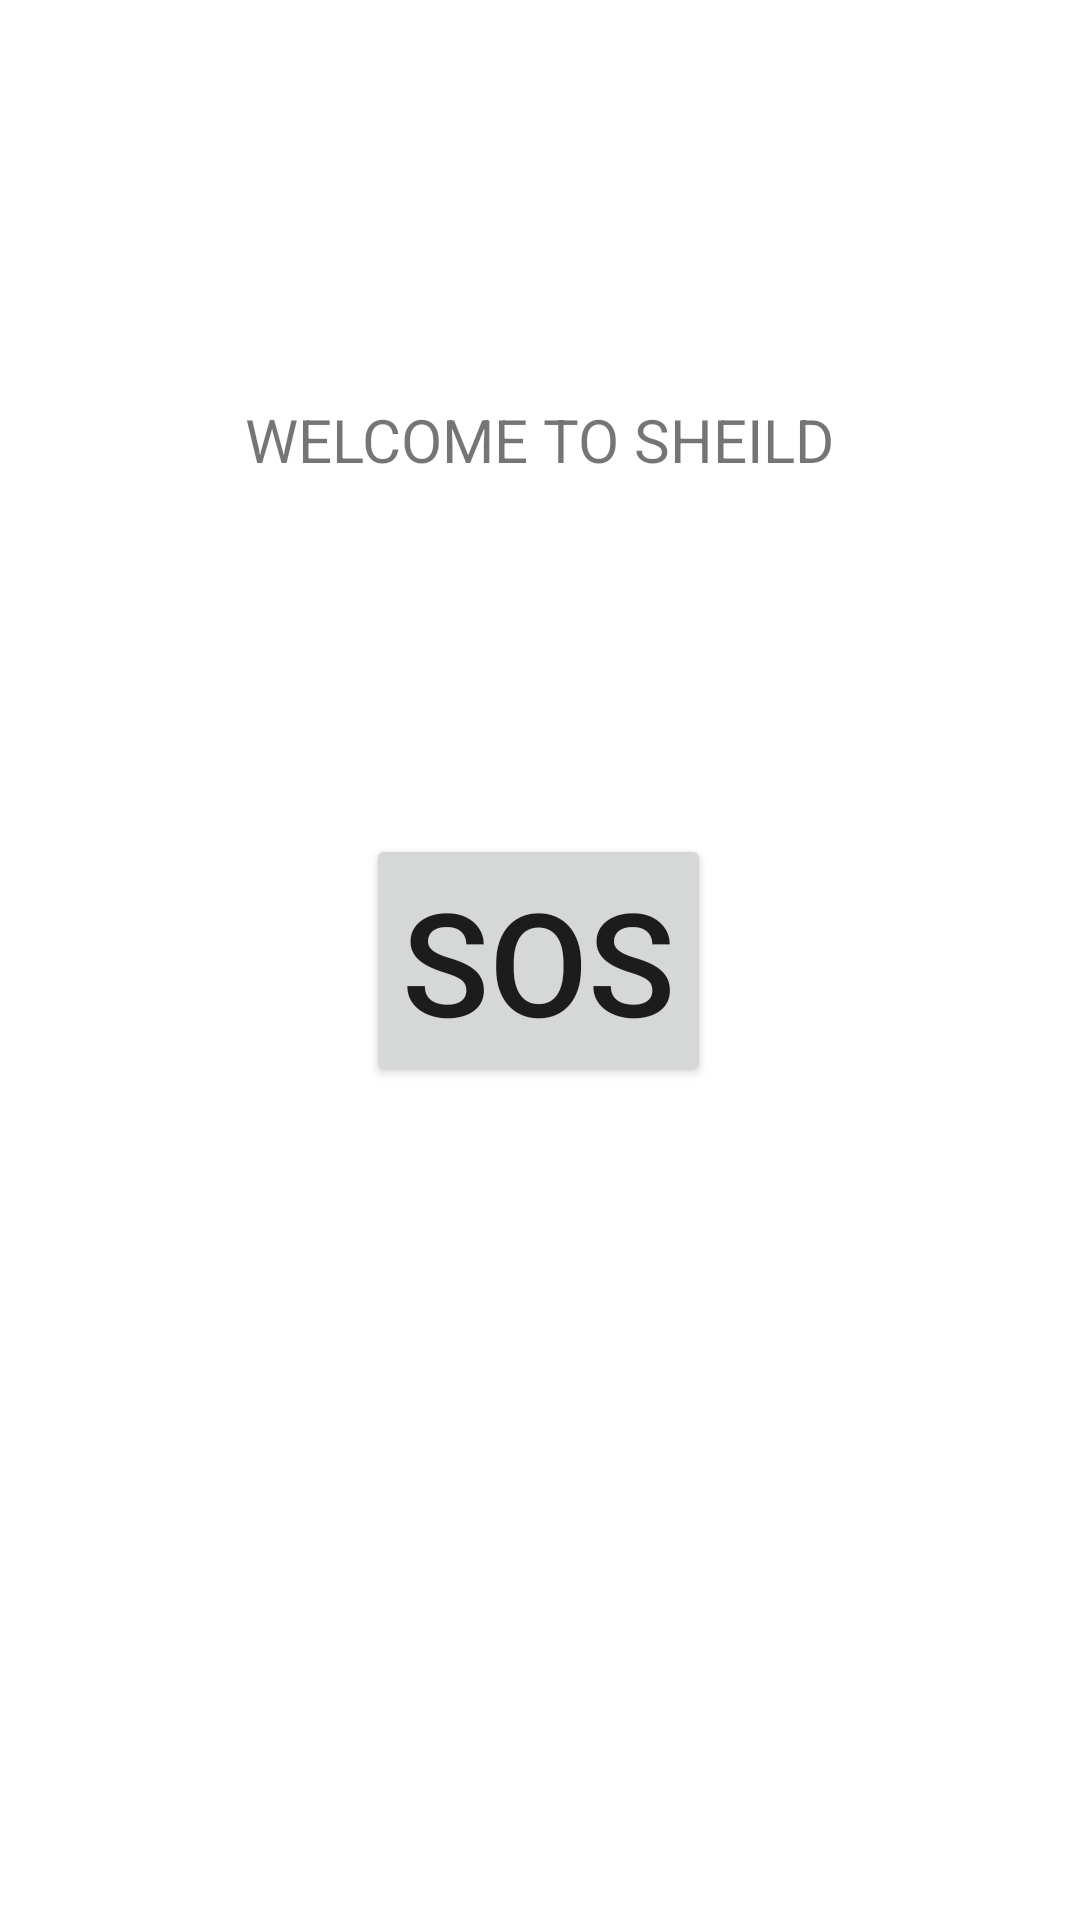

Reconstruct the res/layout file that produces this screen, plus the resources it refers to.
<!-- AndroidManifest.xml: application theme Theme.Shield -->
<!-- res/layout/activity_main.xml -->
<?xml version="1.0" encoding="utf-8"?>
<androidx.constraintlayout.widget.ConstraintLayout xmlns:android="http://schemas.android.com/apk/res/android"
    xmlns:app="http://schemas.android.com/apk/res-auto"
    xmlns:tools="http://schemas.android.com/tools"
    android:layout_width="match_parent"
    android:layout_height="match_parent"
    tools:context=".MainActivity">

    <Button
        android:id="@+id/getLocationBtn"
        android:layout_width="wrap_content"
        android:layout_height="wrap_content"
        android:text="SOS"
        android:textSize="48dp"
        app:layout_constraintBottom_toBottomOf="parent"
        app:layout_constraintEnd_toEndOf="parent"
        app:layout_constraintHorizontal_bias="0.498"
        app:layout_constraintStart_toStartOf="parent"
        app:layout_constraintTop_toTopOf="parent" />

    <TextView
        android:id="@+id/textView"
        android:layout_width="wrap_content"
        android:layout_height="wrap_content"
        android:layout_marginTop="133dp"
        android:text="WELCOME TO SHEILD"
        android:textSize="20dp"
        app:layout_constraintEnd_toEndOf="parent"
        app:layout_constraintStart_toStartOf="parent"
        app:layout_constraintTop_toTopOf="parent" />
</androidx.constraintlayout.widget.ConstraintLayout>
<!-- resources referenced by this layout -->
<resources>
  <style name="Theme.Shield" parent="Theme.MaterialComponents.DayNight.DarkActionBar">
          
          <item name="colorPrimary">@color/purple_500</item>
          <item name="colorPrimaryVariant">@color/purple_700</item>
          <item name="colorOnPrimary">@color/white</item>
          
          <item name="colorSecondary">@color/teal_200</item>
          <item name="colorSecondaryVariant">@color/teal_700</item>
          <item name="colorOnSecondary">@color/black</item>
          
          <item name="android:statusBarColor">?attr/colorPrimaryVariant</item>
          
      </style>
  <!-- not gathered from this repository: default colours our renderer supplied (Android Studio template values) -->
  <color name="purple_500">#FF6200EE</color>
  <color name="purple_700">#FF3700B3</color>
  <color name="teal_200">#FF03DAC5</color>
  <color name="teal_700">#FF018786</color>
  <color name="black">#FF000000</color>
  <color name="white">#FFFFFFFF</color>
</resources>
